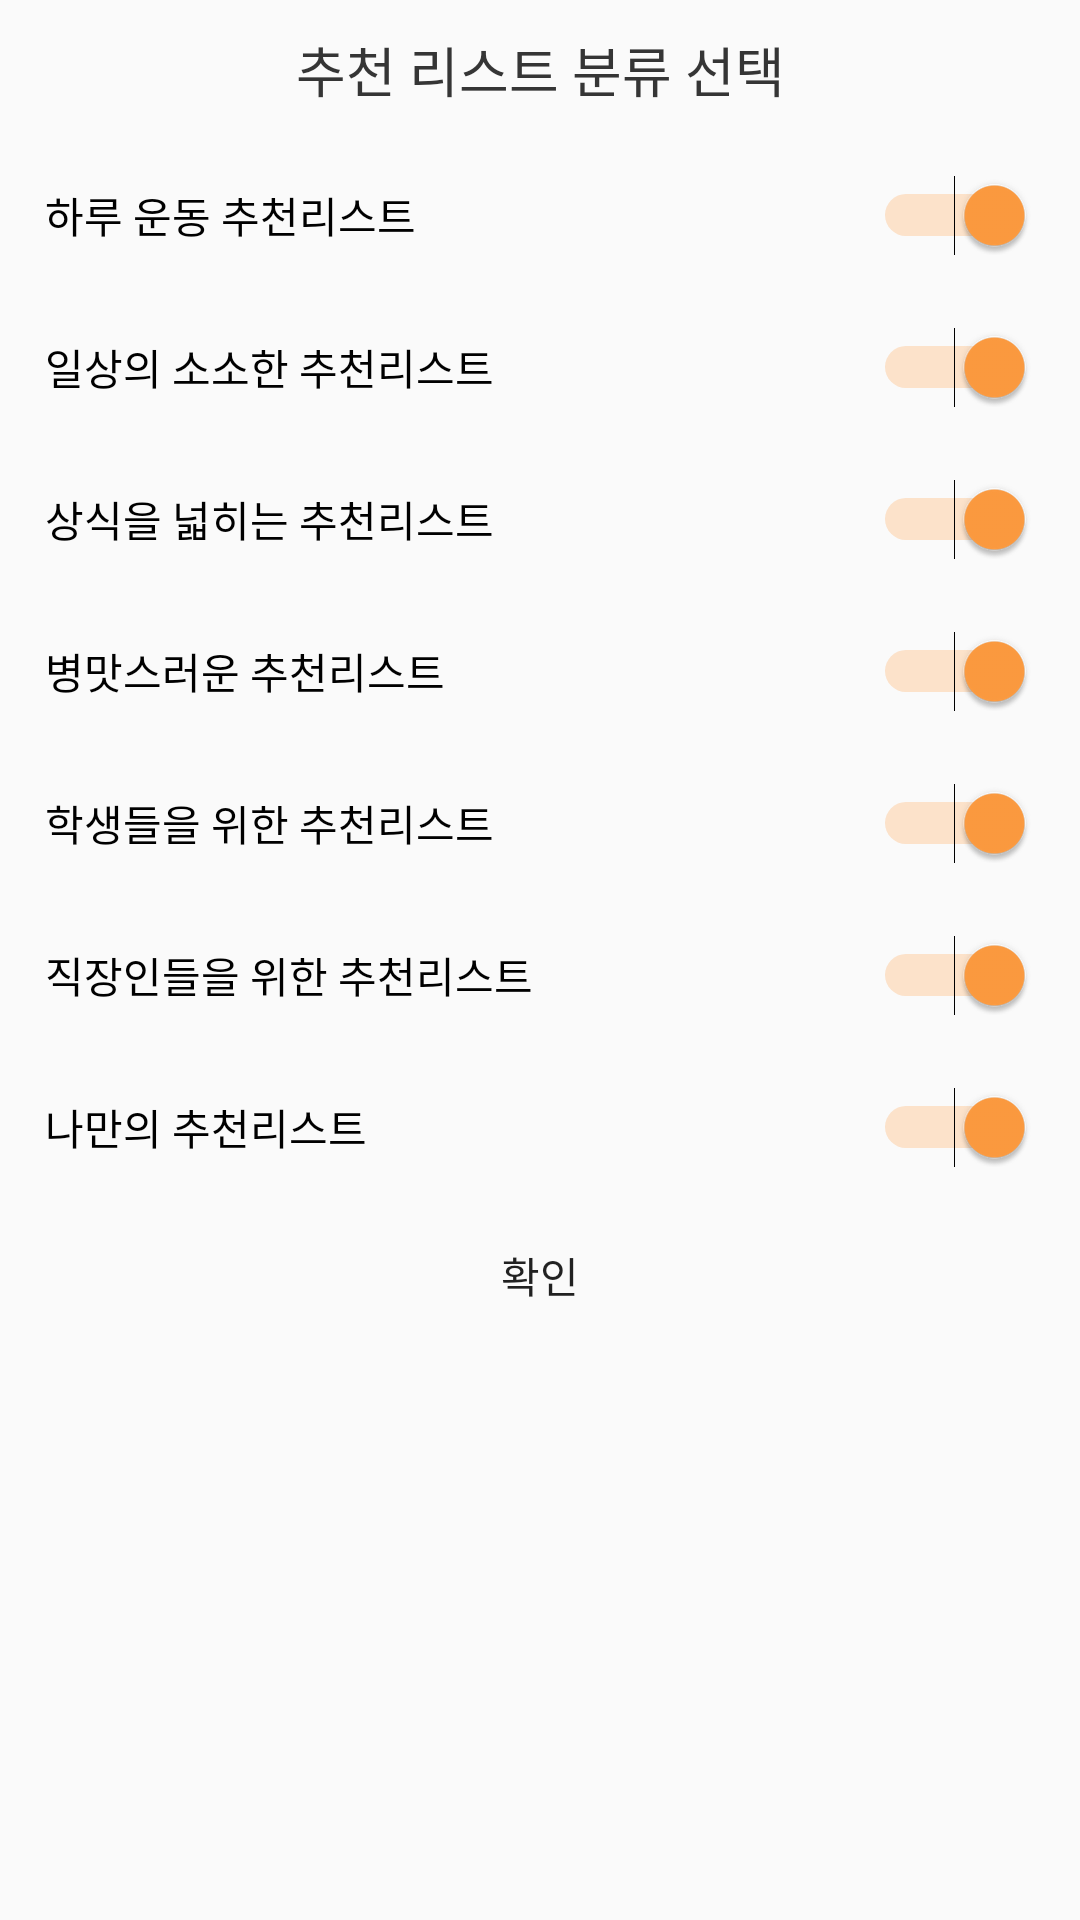

Android layout source for this screen:
<!-- AndroidManifest.xml: application theme AppTheme -->
<!-- res/layout/dialog_select_random.xml -->
<?xml version="1.0" encoding="utf-8"?>
<android.widget.LinearLayout xmlns:android="http://schemas.android.com/apk/res/android"
    android:layout_width="match_parent"
    android:layout_height="wrap_content"
    android:gravity="center_horizontal"
    android:orientation="vertical">

    <TextView
        android:id="@+id/textView4"
        android:layout_width="match_parent"
        android:layout_height="wrap_content"
        android:gravity="center"
        android:paddingBottom="10dp"
        android:paddingLeft="50dp"
        android:paddingRight="50dp"
        android:paddingTop="10dp"
        android:text="추천 리스트 분류 선택"
        android:textColor="@color/colorTextTitle"
        android:textSize="18sp" />

    <Switch
        android:id="@+id/switch_recommend_exercise"
        android:layout_width="match_parent"
        android:layout_height="wrap_content"
        android:checked="true"
        android:padding="15dp"
        android:text="하루 운동 추천리스트" />

    <Switch
        android:id="@+id/switch_recommend_life"
        android:layout_width="match_parent"
        android:layout_height="wrap_content"
        android:checked="true"
        android:padding="15dp"
        android:text="일상의 소소한 추천리스트" />

    <Switch
        android:id="@+id/switch_recommend_knowledge"
        android:layout_width="match_parent"
        android:layout_height="wrap_content"
        android:checked="true"
        android:padding="15dp"
        android:text="상식을 넓히는 추천리스트" />

    <Switch
        android:id="@+id/switch_recommend_fun"
        android:layout_width="match_parent"
        android:layout_height="wrap_content"
        android:checked="true"
        android:padding="15dp"
        android:text="병맛스러운 추천리스트" />

    <Switch
        android:id="@+id/switch_recommend_student"
        android:layout_width="match_parent"
        android:layout_height="wrap_content"
        android:checked="true"
        android:padding="15dp"
        android:text="학생들을 위한 추천리스트" />

    <Switch
        android:id="@+id/switch_recommend_work"
        android:layout_width="match_parent"
        android:layout_height="wrap_content"
        android:checked="true"
        android:padding="15dp"
        android:text="직장인들을 위한 추천리스트" />

    <Switch
        android:id="@+id/switch_recommend_my"
        android:layout_width="match_parent"
        android:layout_height="wrap_content"
        android:checked="true"
        android:padding="15dp"
        android:text="나만의 추천리스트" />

    <LinearLayout
        android:layout_width="match_parent"
        android:layout_height="wrap_content"
        android:layout_gravity="center"
        android:orientation="horizontal">

        <Button
            android:id="@+id/btn_select_random_cancel"
            android:layout_width="match_parent"
            android:layout_height="wrap_content"
            android:layout_below="@+id/numberPicker"
            android:layout_weight="1"
            android:background="@null"
            android:gravity="center"
            android:text="확인" />

    </LinearLayout>
</android.widget.LinearLayout>
<!-- resources referenced by this layout -->
<resources>
  <color name="colorTextTitle">#353535</color>
  <style name="AppTheme" parent="Base.Theme.AppCompat.Light.DarkActionBar">
          
          <item name="colorPrimary">@color/colorPrimary</item>
          <item name="colorPrimaryDark">@color/colorPrimaryDark</item>
          <item name="colorAccent">@color/colorAccent</item>
          <item name="windowNoTitle">true</item>
          <item name="windowActionBar">false</item>
      </style>
  <color name="colorPrimary">#2c4e7e</color>
  <color name="colorPrimaryDark">#18204e</color>
  <color name="colorAccent">#ff9c40</color>
</resources>
